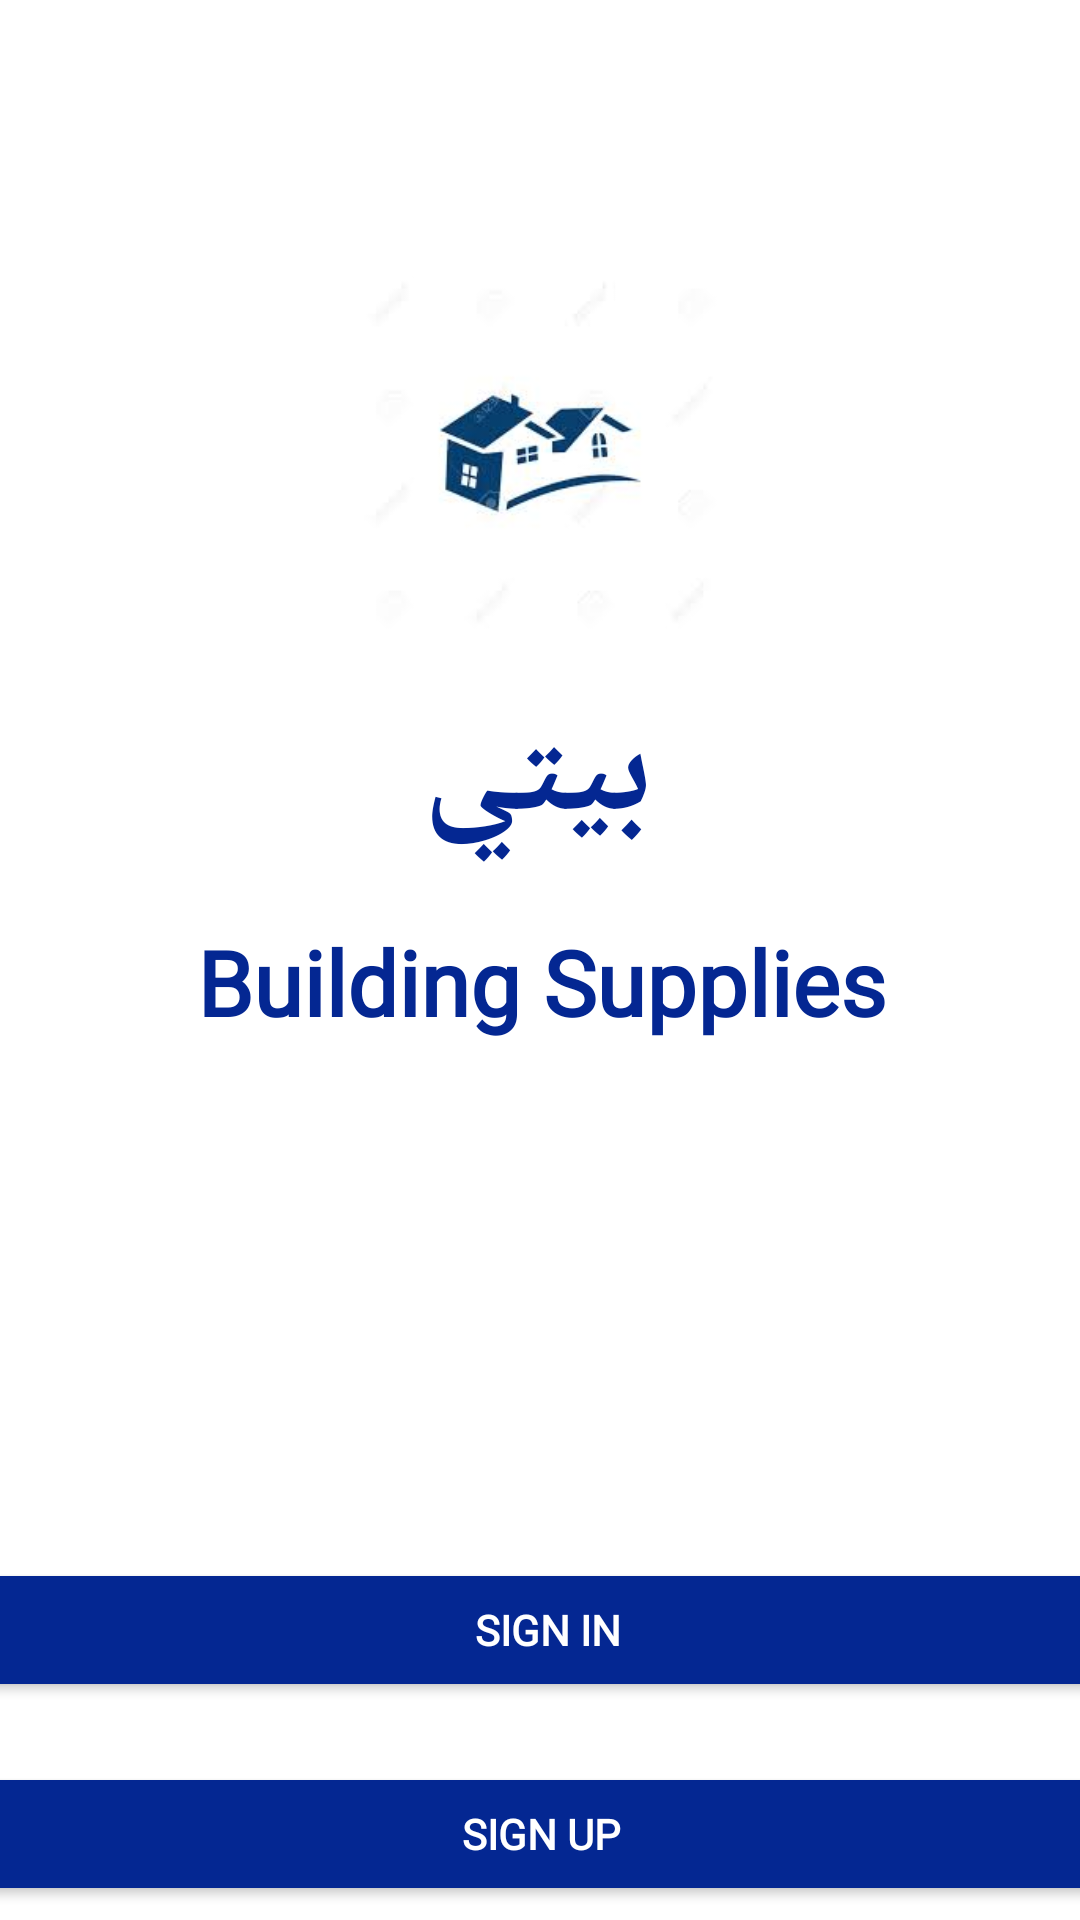

Write the Android layout XML for this screen, with the resource values it uses.
<!-- AndroidManifest.xml: application theme Theme.BuildingSupplies -->
<!-- res/layout/activity_main.xml -->
<?xml version="1.0" encoding="utf-8"?>
<androidx.constraintlayout.widget.ConstraintLayout xmlns:android="http://schemas.android.com/apk/res/android"
    xmlns:app="http://schemas.android.com/apk/res-auto"
    xmlns:tools="http://schemas.android.com/tools"
    android:layout_width="match_parent"
    android:layout_height="match_parent"
    android:background="#FFFFFF"
    tools:context=".MainActivity">

    <TextView
        android:id="@+id/textView"
        android:layout_width="match_parent"
        android:layout_height="81dp"
        android:layout_marginStart="42dp"
        android:layout_marginTop="8dp"
        android:layout_marginEnd="43dp"
        android:fontFamily="@font/candal"
        android:gravity="center"
        android:text="@string/title"
        android:textAlignment="center"
        android:textColor="#042792"
        android:textSize="45sp"
        android:textStyle="bold"
        app:layout_constraintEnd_toEndOf="parent"
        app:layout_constraintHorizontal_bias="0.0"
        app:layout_constraintStart_toStartOf="parent"
        app:layout_constraintTop_toBottomOf="@+id/imageView" />

    <TextView
        android:id="@+id/textView2"
        android:layout_width="328dp"
        android:layout_height="0dp"
        android:layout_marginTop="8dp"
        android:fontFamily="@font/candal"
        android:text="@string/app_name"
        android:textAlignment="center"
        android:textColor="#042792"
        android:textSize="30sp"
        android:textStyle="bold"
        app:layout_constraintEnd_toEndOf="parent"
        app:layout_constraintHorizontal_bias="0.506"
        app:layout_constraintStart_toStartOf="parent"
        app:layout_constraintTop_toBottomOf="@+id/textView" />

    <ImageView
        android:id="@+id/imageView"
        android:layout_width="167dp"
        android:layout_height="118dp"
        android:layout_marginTop="92dp"
        app:layout_constraintEnd_toEndOf="parent"
        app:layout_constraintStart_toStartOf="parent"
        app:layout_constraintTop_toTopOf="parent"
        app:srcCompat="@drawable/house" />

    <Button
        android:id="@+id/signin"
        android:layout_width="377dp"
        android:layout_height="wrap_content"
        android:layout_marginTop="172dp"
        android:backgroundTint="#042792"
        android:fontFamily="@font/candal"
        android:text="@string/signin"
        android:textColor="@color/white"
        android:textStyle="bold"
        android:layout_marginLeft="30dp"
        android:layout_marginRight="30dp"
        app:layout_constraintEnd_toEndOf="parent"
        app:layout_constraintHorizontal_bias="0.47"
        app:layout_constraintStart_toStartOf="parent"
        app:layout_constraintTop_toBottomOf="@+id/textView2" />

    <Button
        android:id="@+id/signup"
        android:layout_width="377dp"
        android:layout_height="wrap_content"
        android:layout_marginTop="20dp"
        android:layout_marginLeft="30dp"
        android:layout_marginRight="30dp"
        android:backgroundTint="#042792"
        android:fontFamily="@font/candal"
        android:text="@string/signup"
        android:textColor="@color/white"
        android:textStyle="bold"
        app:layout_constraintEnd_toEndOf="parent"
        app:layout_constraintStart_toStartOf="parent"
        app:layout_constraintTop_toBottomOf="@+id/signin" />


</androidx.constraintlayout.widget.ConstraintLayout>
<!-- resources referenced by this layout -->
<resources>
  <!-- drawable house: jpg bitmap (drawable-v24, 3479 bytes) -->
  <string name="app_name">Building Supplies</string>
  <string name="signin">Sign In</string>
  <string name="signup">Sign Up</string>
  <string name="title">بيتي</string>
  <style name="Theme.BuildingSupplies" parent="Theme.MaterialComponents.DayNight.NoActionBar">
          
          <item name="colorPrimary">@color/purple_500</item>
          <item name="colorPrimaryVariant">@color/purple_700</item>
          <item name="colorOnPrimary">@color/white</item>
          
          <item name="colorSecondary">@color/teal_200</item>
          <item name="colorSecondaryVariant">@color/teal_700</item>
          <item name="colorOnSecondary">@color/black</item>
          
          <item name="android:statusBarColor" tools:targetApi="l">?attr/colorPrimaryVariant</item>
          
      </style>
  <!-- not gathered from this repository: default colours our renderer supplied (Android Studio template values) -->
  <color name="purple_500">#FF6200EE</color>
  <color name="purple_700">#FF3700B3</color>
  <color name="teal_200">#FF03DAC5</color>
  <color name="teal_700">#FF018786</color>
  <color name="black">#FF000000</color>
  <color name="white">#FFFFFFFF</color>
</resources>
